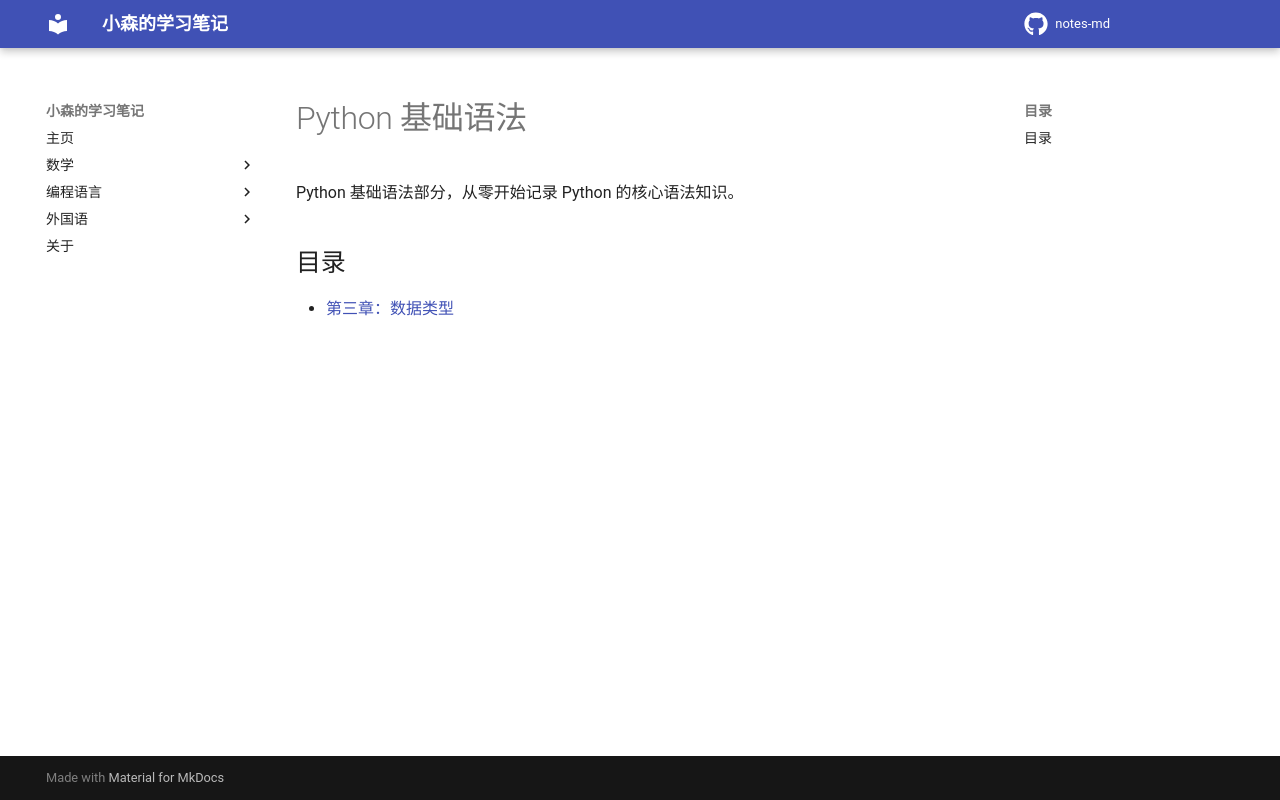

repository: komori-flag/notes-md · page: StudyNotes/Programme-Language/python/basic/index.html · generator: mkdocs

# Python 基础语法

Python 基础语法部分，从零开始记录 Python 的核心语法知识。

## 目录

- [第三章：数据类型](第三章/index.md)
